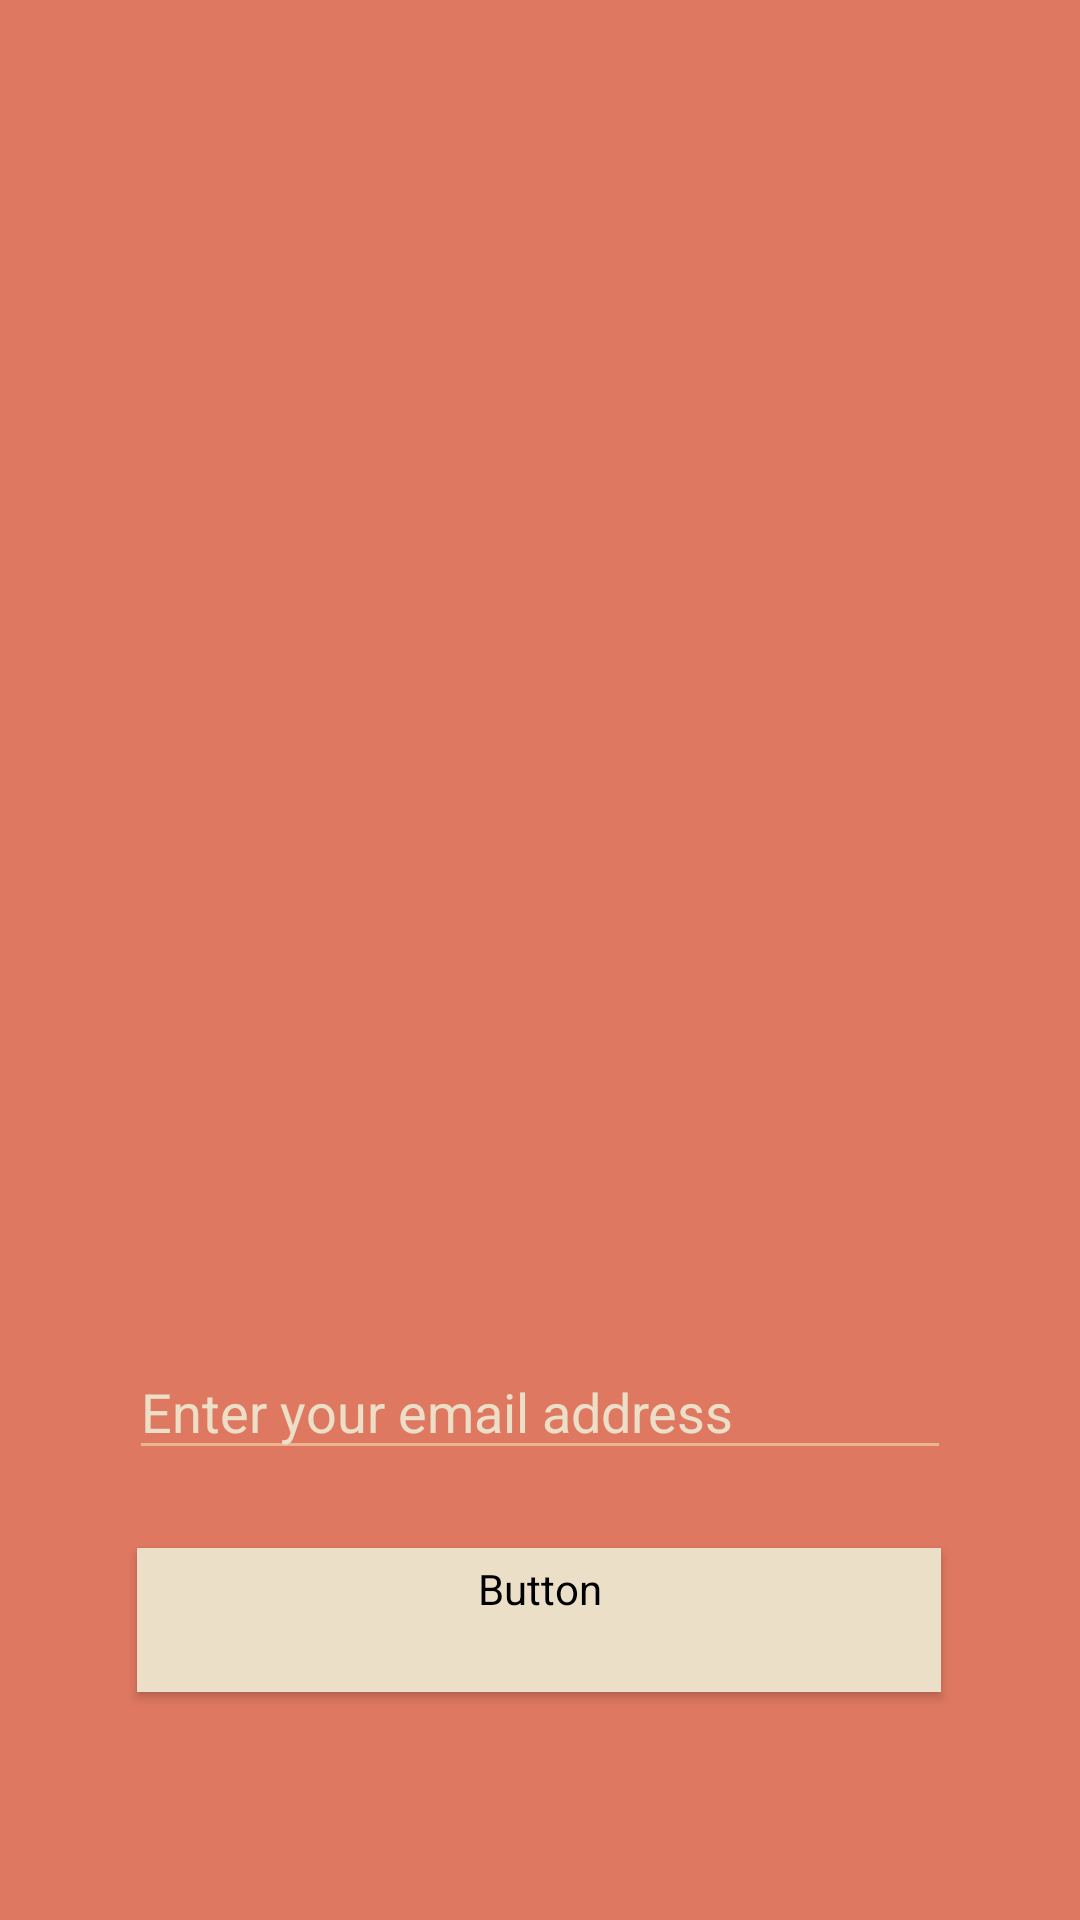

Here is an Android app screen rendered from its layout file. Give the layout XML and the strings, colors and styles it references.
<!-- AndroidManifest.xml: application theme AppTheme -->
<!-- res/layout/fragment_register.xml -->
<?xml version="1.0" encoding="utf-8"?>
<androidx.constraintlayout.widget.ConstraintLayout xmlns:android="http://schemas.android.com/apk/res/android"
    xmlns:app="http://schemas.android.com/apk/res-auto"
    xmlns:tools="http://schemas.android.com/tools"
    android:layout_width="match_parent"
    android:layout_height="match_parent"
    android:background="@color/textColorPrimary"
    tools:context=".RegisterFragment">

    <Button
        android:id="@+id/register_button"
        style="@style/Widget.MaterialComponents.Button"
        android:layout_width="268dp"
        android:layout_height="wrap_content"
        android:layout_marginBottom="76dp"
        android:backgroundTint="@color/colorButton"
        android:text="@string/register"
        android:textAppearance="@style/TextAppearance.Brand"
        android:textColor="@color/textColorPrimary"
        app:cornerRadius="10dp"
        app:layout_constraintBottom_toBottomOf="parent"
        app:layout_constraintEnd_toEndOf="parent"
        app:layout_constraintHorizontal_bias="0.496"
        app:layout_constraintStart_toStartOf="parent"
        app:layout_constraintTop_toBottomOf="@+id/etPassword"
        app:layout_constraintVertical_bias="1.0" />

    <EditText
        android:id="@+id/etEmail"
        android:layout_width="274dp"
        android:layout_height="42dp"
        android:layout_marginTop="448dp"
        android:ems="10"
        android:hint="@string/enter_your_email"
        android:inputType="textPersonName"
        android:textColorHint="@color/colorButton"
        app:layout_constraintEnd_toEndOf="parent"
        app:layout_constraintStart_toStartOf="parent"
        app:layout_constraintTop_toTopOf="parent" />

    <EditText
        android:id="@+id/etPassword"
        android:layout_width="274dp"
        android:layout_height="42dp"
        android:layout_marginTop="16dp"
        android:ems="10"
        android:hint="@string/password_8_20_characters"
        android:inputType="textPassword"
        android:textColorHint="@color/colorButton"
        app:layout_constraintEnd_toEndOf="parent"
        app:layout_constraintStart_toStartOf="parent"
        app:layout_constraintTop_toBottomOf="@+id/etEmail" />

</androidx.constraintlayout.widget.ConstraintLayout>
<!-- resources referenced by this layout -->
<resources>
  <color name="colorButton">#ecdfc8</color>
  <color name="textColorPrimary">#DF7861</color>
  <string name="enter_your_email">Enter your email address</string>
  <string name="password_8_20_characters">Password (8–20 characters)</string>
  <string name="register">Register</string>
  <style name="TextAppearance.Brand" parent="@android:style/TextAppearance">
          <item name="android:fontFamily">@font/josefin_sans_reg</item>
      </style>
  <style name="AppTheme" parent="Theme.AppCompat.Light.NoActionBar">
          
          <item name="android:textColor">@color/textColorPrimary</item>
          <item name="android:textColorSecondary">@color/textColorSecondary</item>
          <item name="android:colorBackground">@color/backgroundColor</item>
          <item name="android:color">@color/colorButton</item>
          <item name="android:textColorTertiary">@color/textColorSearch</item>
      </style>
  <color name="textColorSecondary">#ecb390</color>
  <color name="backgroundColor">#fcf8e8</color>
  <color name="textColorSearch">#c5baa5</color>
</resources>
